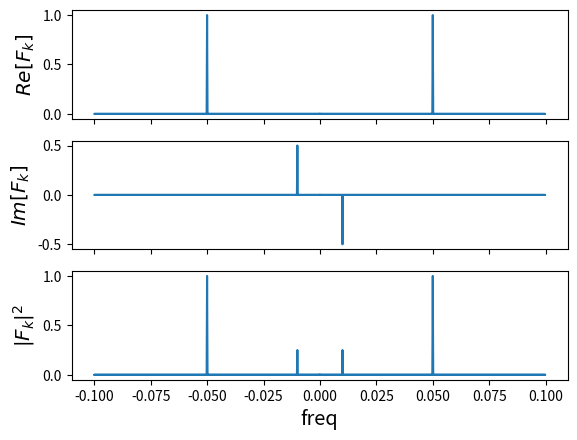

This figure's Python source:
from numpy import fft
import numpy as np
import matplotlib.pyplot as plt
n = 1000 # Number of data points
dx = 5.0 # Sampling period (in meters)
x = dx*np.arange(0,n) # x coordinates
w1 = 100.0 # wavelength (meters)
w2 = 20.0 # wavelength (meters)
fx = np.sin(2*np.pi*x/w1) + 2*np.cos(2*np.pi*x/w2) # signal
Fk = fft.fft(fx)/n # Fourier coefficients (divided by n)
nu = fft.fftfreq(n,dx) # Natural frequencies
#Fk = fft.fftshift(Fk) # Shift zero freq to center
#nu = fft.fftshift(nu) # Shift zero freq to center
f, ax = plt.subplots(3,1,sharex=True)
ax[0].plot(nu, np.real(Fk)) # Plot Cosine terms
ax[0].set_ylabel(r'$Re[F_k]$', size = 'x-large')
ax[1].plot(nu, np.imag(Fk)) # Plot Sine terms
ax[1].set_ylabel(r'$Im[F_k]$', size = 'x-large')
ax[2].plot(nu, np.absolute(Fk)**2) # Plot spectral power
ax[2].set_ylabel(r'$\vert F_k \vert ^2$', size = 'x-large')
ax[2].set_xlabel('freq', size = 'x-large')
plt.show()

